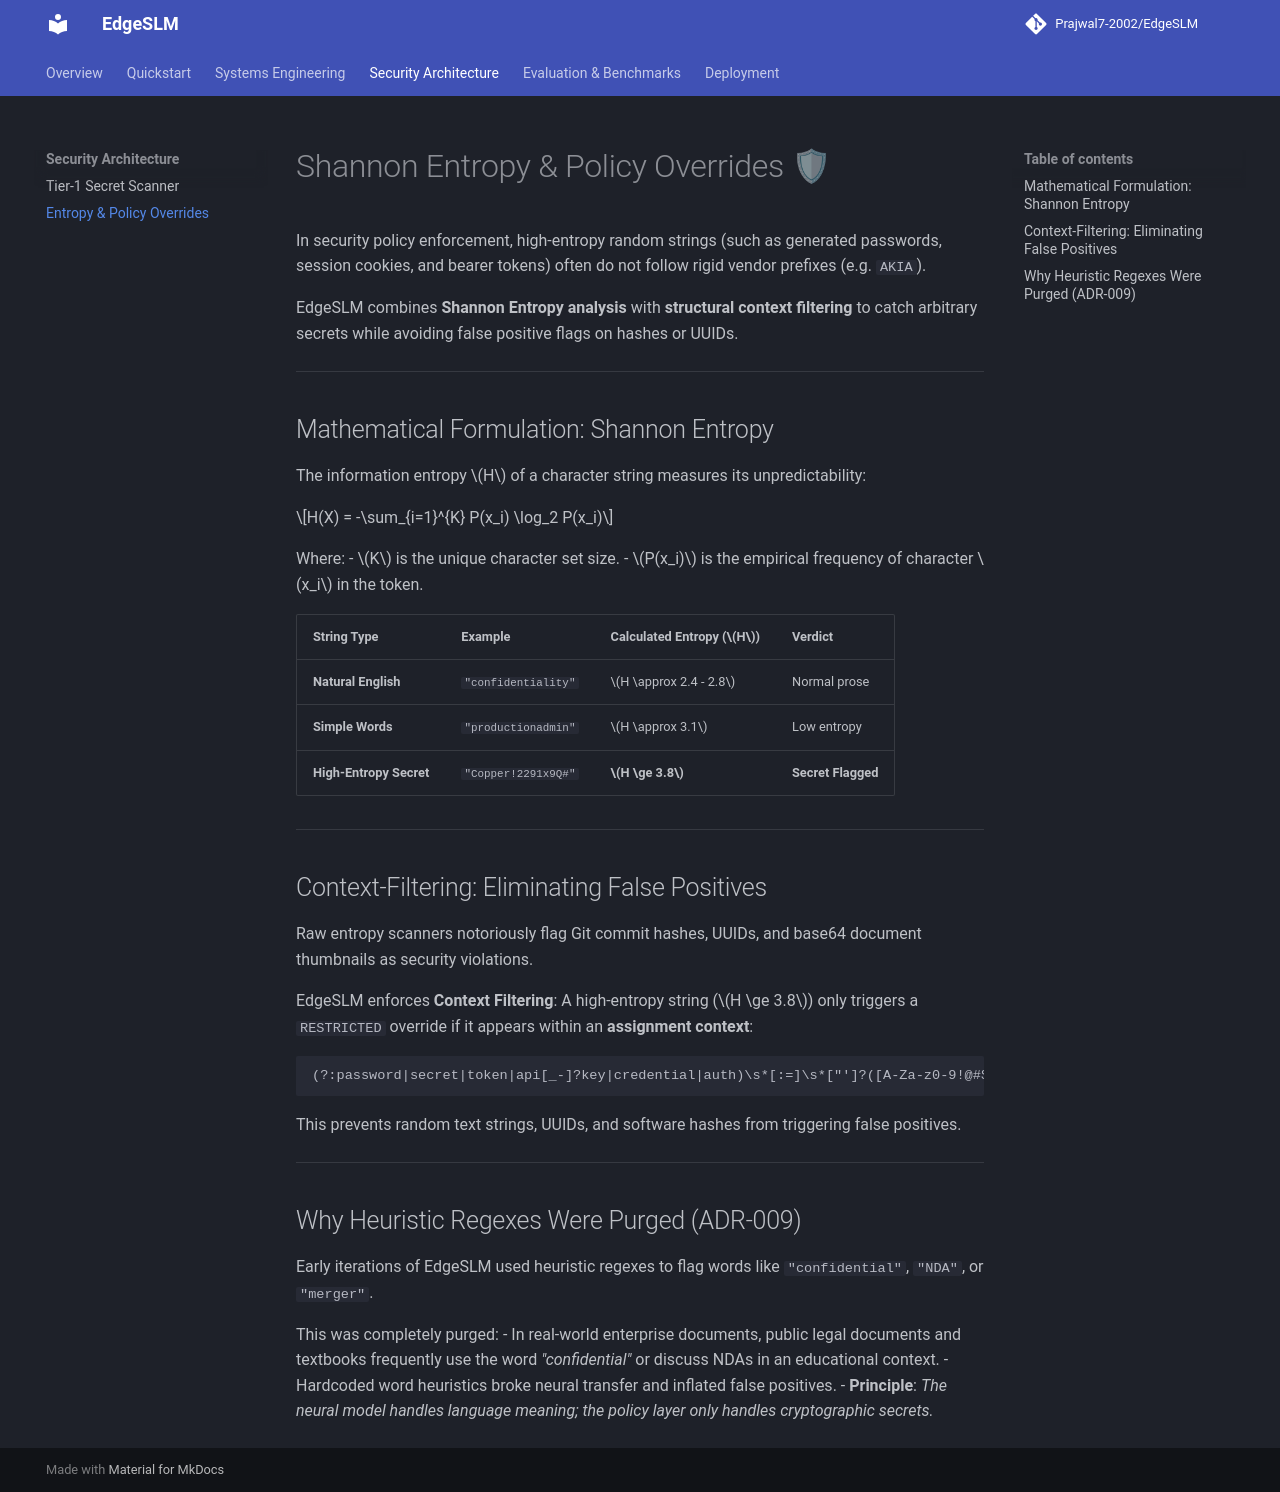

repository: Prajwal7-2002/EdgeSLM · page: security/policy-override/index.html · generator: mkdocs

# Shannon Entropy & Policy Overrides 🛡

In security policy enforcement, high-entropy random strings (such as generated passwords, session cookies, and bearer tokens) often do not follow rigid vendor prefixes (e.g. `AKIA`).

EdgeSLM combines **Shannon Entropy analysis** with **structural context filtering** to catch arbitrary secrets while avoiding false positive flags on hashes or UUIDs.

---

## Mathematical Formulation: Shannon Entropy

The information entropy $H$ of a character string measures its unpredictability:

$$H(X) = -\sum_{i=1}^{K} P(x_i) \log_2 P(x_i)$$

Where:
- $K$ is the unique character set size.
- $P(x_i)$ is the empirical frequency of character $x_i$ in the token.

| String Type | Example | Calculated Entropy ($H$) | Verdict |
|---|---|---|---|
| **Natural English** | `"confidentiality"` | $H \approx 2.4 - 2.8$ | Normal prose |
| **Simple Words** | `"productionadmin"` | $H \approx 3.1$ | Low entropy |
| **High-Entropy Secret** | `"Copper!2291x9Q#"` | **$H \ge 3.8$** | **Secret Flagged** |

---

## Context-Filtering: Eliminating False Positives

Raw entropy scanners notoriously flag Git commit hashes, UUIDs, and base64 document thumbnails as security violations.

EdgeSLM enforces **Context Filtering**:
A high-entropy string ($H \ge 3.8$) only triggers a `RESTRICTED` override if it appears within an **assignment context**:
```regex
(?:password|secret|token|api[_-]?key|credential|auth)\s*[:=]\s*["']?([A-Za-z0-9!@#$%^&*()_+=\-]{12,})
```

This prevents random text strings, UUIDs, and software hashes from triggering false positives.

---

## Why Heuristic Regexes Were Purged (ADR-009)

Early iterations of EdgeSLM used heuristic regexes to flag words like `"confidential"`, `"NDA"`, or `"merger"`. 

This was completely purged:
- In real-world enterprise documents, public legal documents and textbooks frequently use the word *"confidential"* or discuss NDAs in an educational context.
- Hardcoded word heuristics broke neural transfer and inflated false positives.
- **Principle**: *The neural model handles language meaning; the policy layer only handles cryptographic secrets.*
